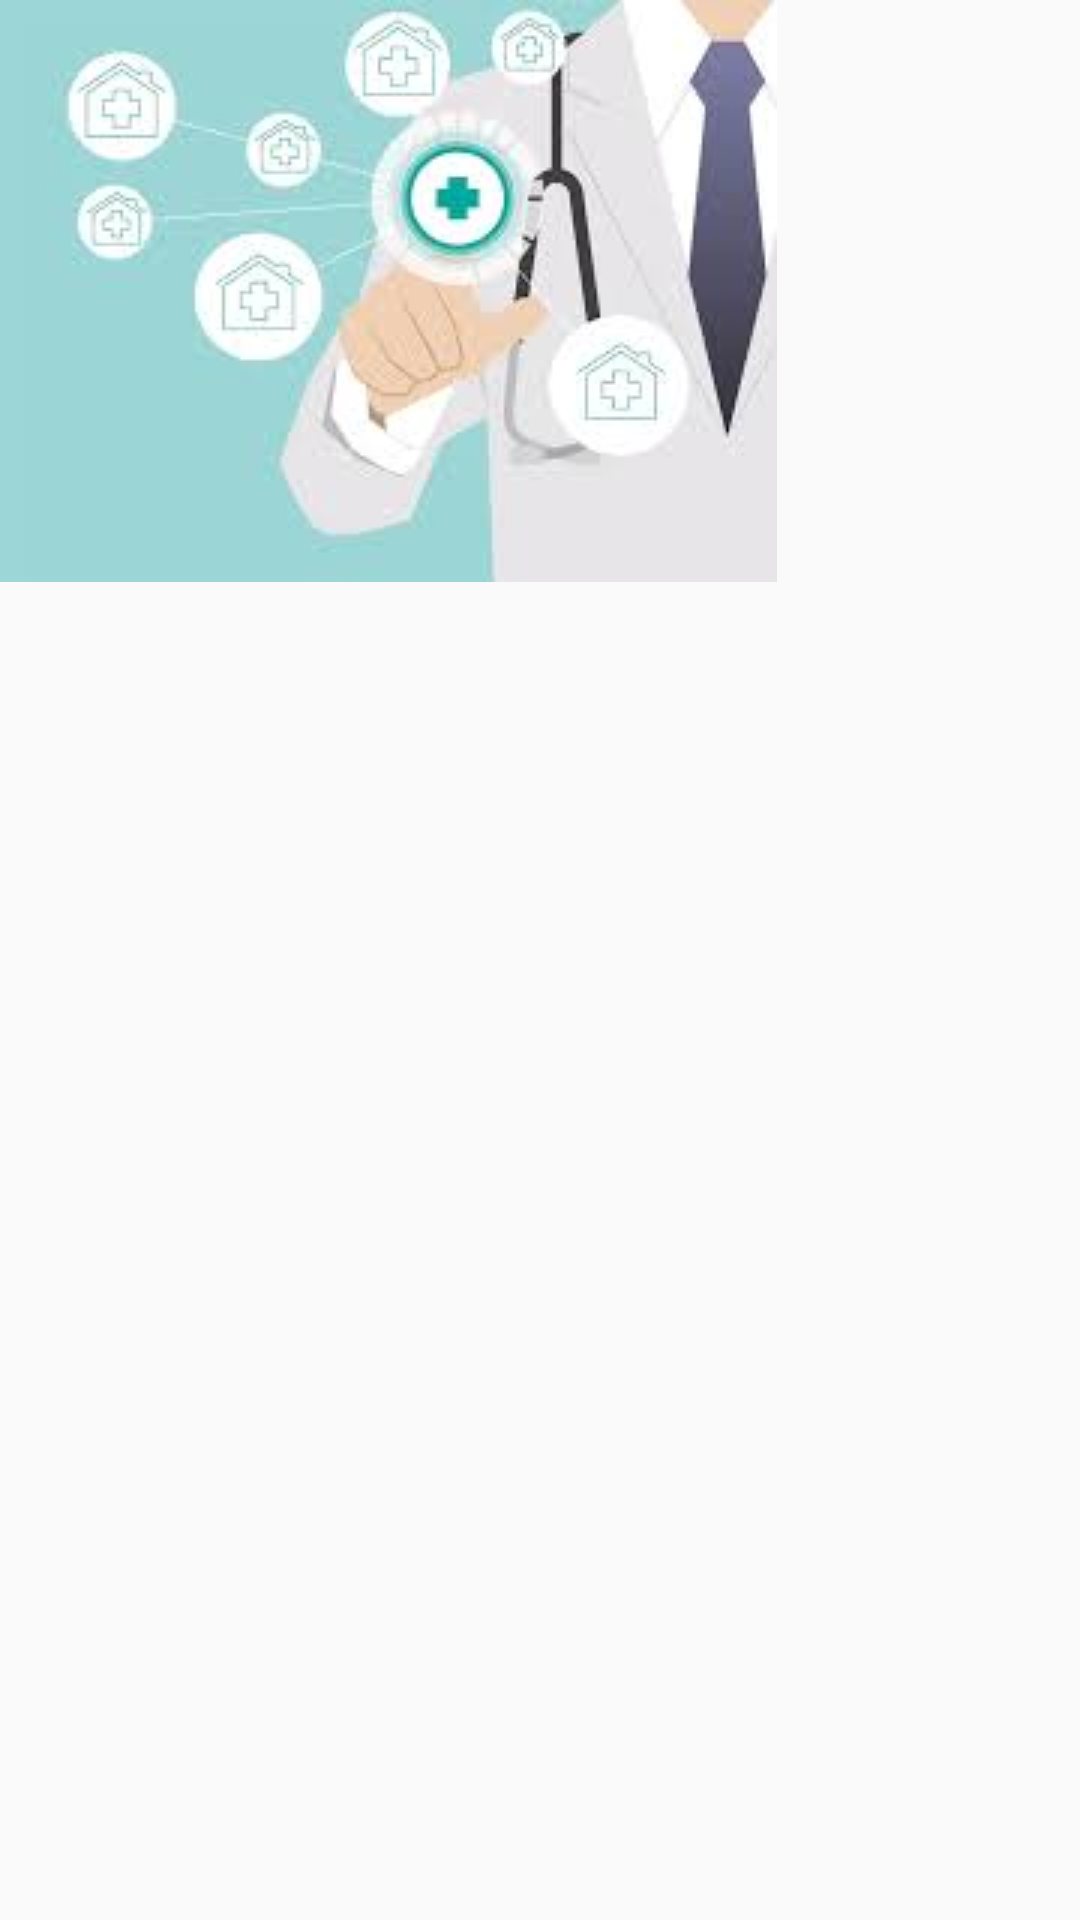

Write the Android layout XML for this screen, with the resource values it uses.
<!-- AndroidManifest.xml: application theme AppTheme -->
<!-- res/layout/activity_splash_screen.xml -->
<?xml version="1.0" encoding="utf-8"?>
<RelativeLayout xmlns:android="http://schemas.android.com/apk/res/android"
    xmlns:app="http://schemas.android.com/apk/res-auto"
    xmlns:tools="http://schemas.android.com/tools"
    android:layout_width="match_parent"
    android:layout_height="match_parent"
    android:orientation="vertical"
    tools:context="com.example.amit.http_post.SplashScreen">

<TextView
    android:id="@+id/splashtv"
    android:layout_width="wrap_content"
    android:layout_height="wrap_content"

    />
    <ImageView
        android:id="@+id/splashimage"
        android:src="@drawable/images"
        android:layout_width="wrap_content"
        android:layout_height="wrap_content"
        android:scaleType="fitXY"

        />

</RelativeLayout>
<!-- resources referenced by this layout -->
<resources>
  <!-- drawable images: jpg bitmap (drawable, 6185 bytes) -->
  <style name="AppTheme" parent="Theme.AppCompat.Light.DarkActionBar">
          
          <item name="colorPrimary">@color/colorPrimary</item>
          <item name="colorPrimaryDark">@color/colorPrimaryDark</item>
          <item name="colorAccent">@color/black</item>
  
          <item name="android:actionBarStyle">@style/MyActionBar</item>
  
          <item name="android:actionBarTabTextStyle">@style/MyActionBarTabText</item>
  
  
          
  
          <item name="actionBarStyle">@style/MyActionBar</item>
  
          <item name="actionBarTabTextStyle">@style/MyActionBarTabText</item>
  
      </style>
  <color name="colorPrimary">#3F51B5</color>
  <color name="colorPrimaryDark">#303F9F</color>
  <color name="black">#000000</color>
  <style name="MyActionBar" parent="@style/Widget.AppCompat.Light.ActionBar.Solid.Inverse">
  
          <item name="android:background">@color/simple_yellow</item>
  
          <item name="android:titleTextStyle">@style/MyActionBar.TitleTextStyle</item>
  
  
          
  
          <item name="background">@color/simple_yellow</item>
  
          <item name="titleTextStyle">@style/MyActionBar.TitleTextStyle</item>
  
      </style>
  <style name="MyActionBarTabText" parent="@style/Widget.AppCompat.ActionBar.TabText">
  
          <item name="android:textColor">@color/white</item>
  
      </style>
  <color name="simple_yellow">#ECD078</color>
  <style name="MyActionBar.TitleTextStyle" parent="@style/TextAppearance.AppCompat.Widget.ActionBar.Title">
  
          <item name="android:textColor">@color/white</item>
  
      </style>
  <color name="white">#FFFFFF</color>
</resources>
